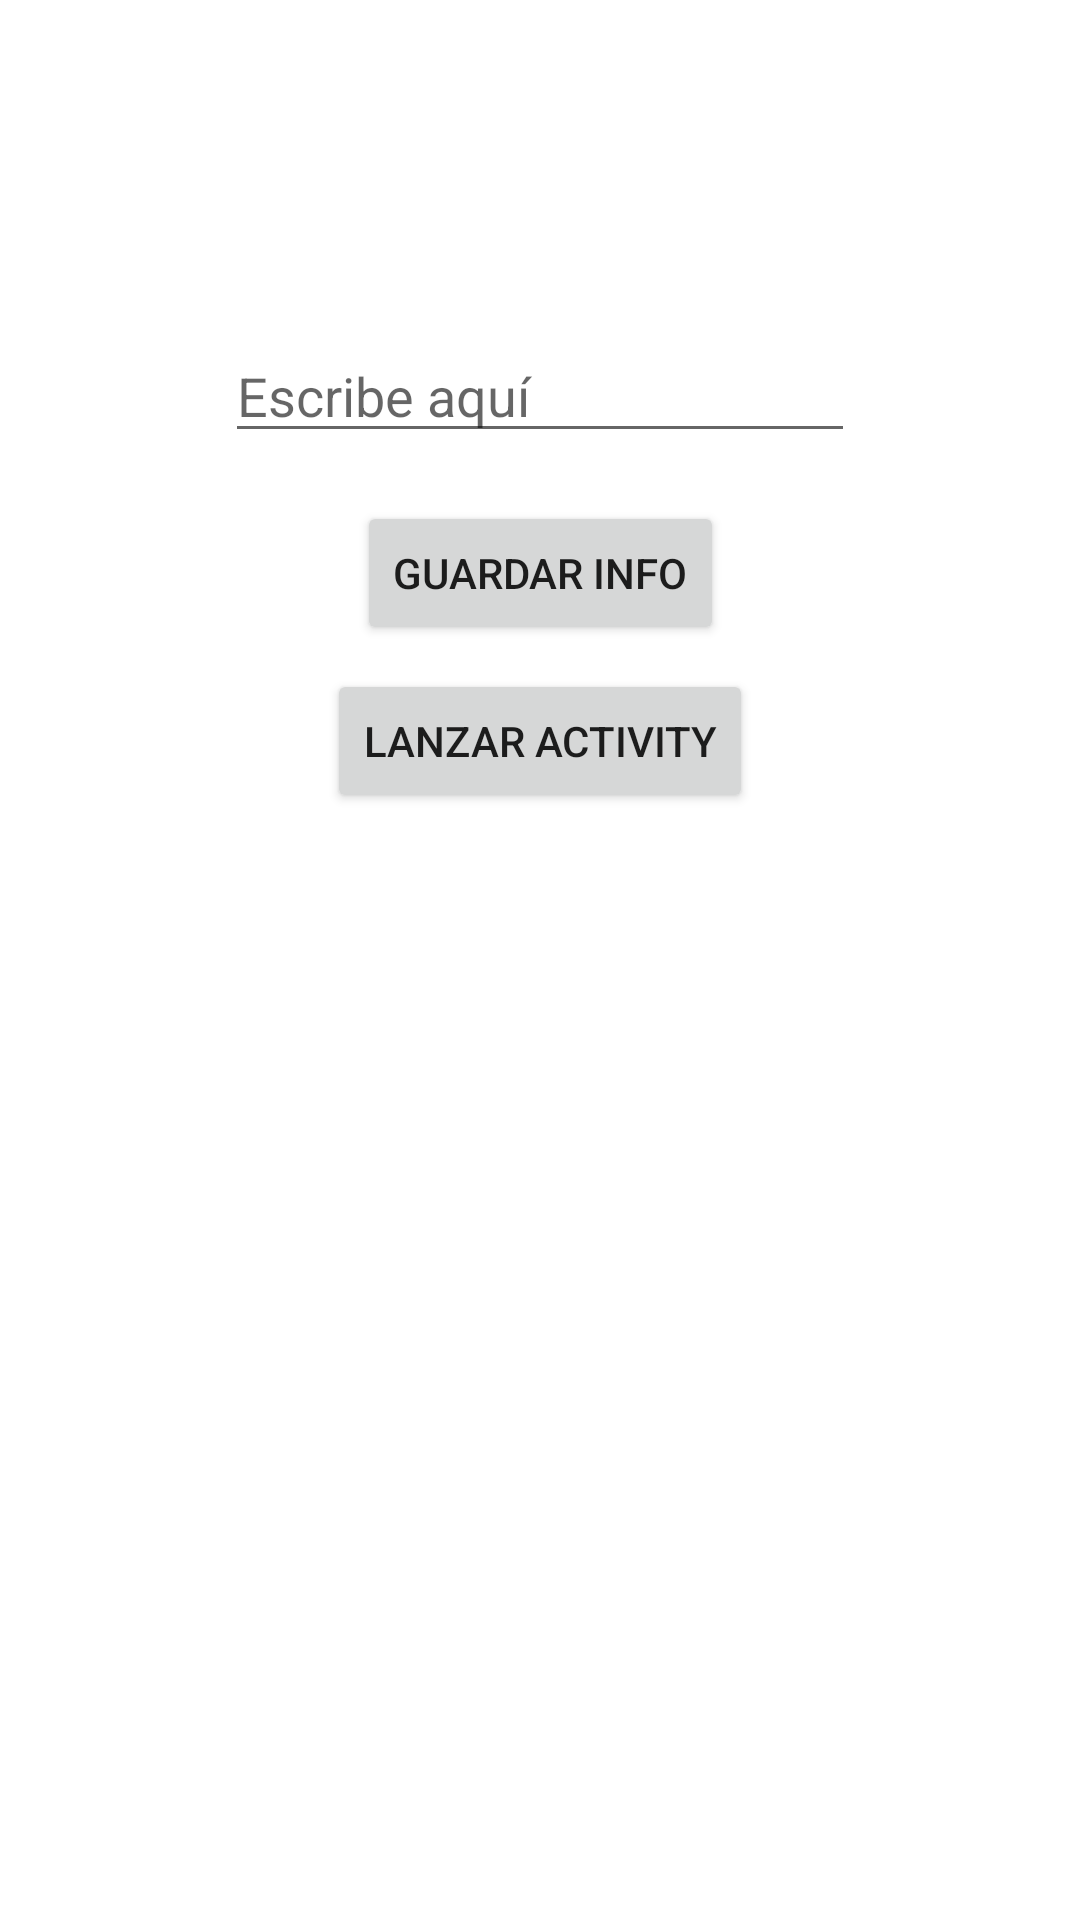

Layout XML and referenced resources for this Android screen:
<!-- AndroidManifest.xml: application theme Theme.DesafioS10 -->
<!-- res/layout/activity_main.xml -->
<?xml version="1.0" encoding="utf-8"?>
<layout xmlns:android="http://schemas.android.com/apk/res/android"
    xmlns:app="http://schemas.android.com/apk/res-auto"
    xmlns:tools="http://schemas.android.com/tools">

    <data>
        <variable
        name="viewModel"
        type="com.example.desafios10.MainViewModel" />
    </data>

    <androidx.constraintlayout.widget.ConstraintLayout
        android:layout_width="match_parent"
        android:layout_height="match_parent"
        android:padding="16dp"
        tools:context=".MainActivity">

        <TextView
            android:id="@+id/tvTextoGuardado"
            android:layout_width="wrap_content"
            android:layout_height="wrap_content"
            android:layout_marginTop="64dp"
            android:textColor="@color/black"
            app:layout_constraintEnd_toEndOf="parent"
            app:layout_constraintStart_toStartOf="parent"
            app:layout_constraintTop_toTopOf="parent"
            tools:text="El texto guardado es: "
            android:textSize="16sp"/>

        <EditText
            android:id="@+id/etTexto"
            android:layout_width="wrap_content"
            android:layout_height="wrap_content"
            android:layout_marginTop="8dp"
            android:ems="10"
            android:hint="@string/escribe_aqu"
            app:layout_constraintEnd_toEndOf="parent"
            app:layout_constraintStart_toStartOf="parent"
            app:layout_constraintTop_toBottomOf="@+id/tvTextoGuardado" />

        <Button
            android:id="@+id/btGuardarInfo"
            android:layout_width="wrap_content"
            android:layout_height="wrap_content"
            android:layout_marginTop="16dp"
            android:text="@string/guardar_info"
            app:layout_constraintEnd_toEndOf="parent"
            app:layout_constraintStart_toStartOf="parent"
            app:layout_constraintTop_toBottomOf="@+id/etTexto" />

        <Button
            android:id="@+id/btLanzarAct"
            android:layout_width="wrap_content"
            android:layout_height="wrap_content"
            android:layout_marginTop="8dp"
            android:text="@string/lanzar_activity"
            app:layout_constraintEnd_toEndOf="parent"
            app:layout_constraintStart_toStartOf="parent"
            app:layout_constraintTop_toBottomOf="@+id/btGuardarInfo" />

    </androidx.constraintlayout.widget.ConstraintLayout>
</layout>
<!-- resources referenced by this layout -->
<resources>
  <string name="escribe_aqu">Escribe aquí</string>
  <string name="guardar_info">Guardar info</string>
  <string name="lanzar_activity">Lanzar activity</string>
  <style name="Theme.DesafioS10" parent="Theme.MaterialComponents.DayNight.DarkActionBar">
          
          <item name="colorPrimary">@color/purple_500</item>
          <item name="colorPrimaryVariant">@color/purple_700</item>
          <item name="colorOnPrimary">@color/white</item>
          
          <item name="colorSecondary">@color/teal_200</item>
          <item name="colorSecondaryVariant">@color/teal_700</item>
          <item name="colorOnSecondary">@color/black</item>
          
          <item name="android:statusBarColor" tools:targetApi="l">?attr/colorPrimaryVariant</item>
          
      </style>
  <!-- not gathered from this repository: default colours our renderer supplied (Android Studio template values) -->
  <color name="purple_500">#FF6200EE</color>
  <color name="purple_700">#FF3700B3</color>
  <color name="teal_200">#FF03DAC5</color>
  <color name="teal_700">#FF018786</color>
  <color name="black">#FF000000</color>
  <color name="white">#FFFFFFFF</color>
</resources>
